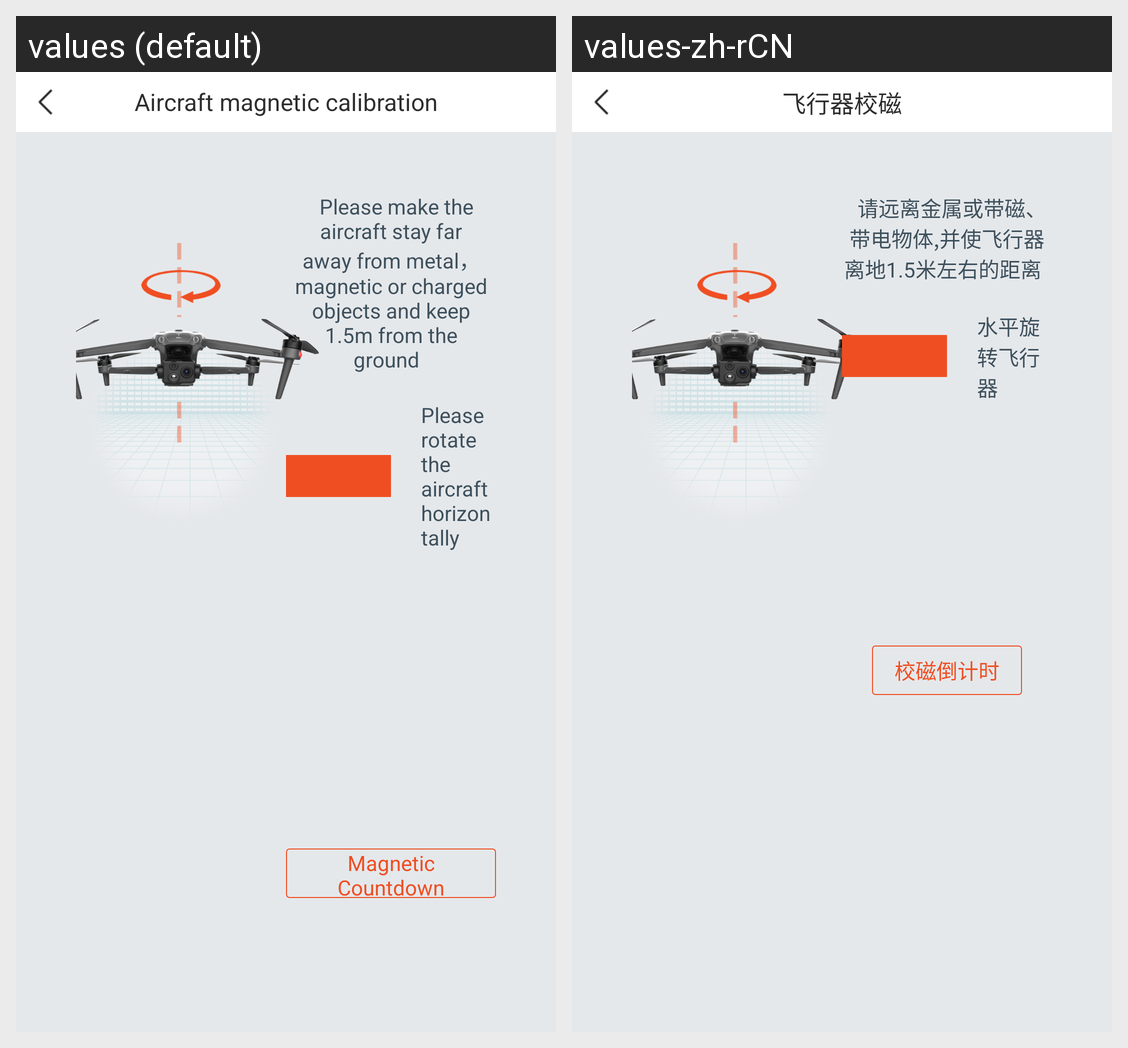

Here is an Android app screen in its default locale and in the app's own translations. Write out the translated-string differences for the strings that appear on this screen.
Android screen res/layout/activity_rectify_magnetometer_new.xml rendered under 2 locales, left to right: values (default), values-zh-rCN. Device: Nexus 5 (rendered at 1080×1920; each locale shown at half size, 540×960, under a caption strip naming it); theme AppTheme.
Strings drawn on this screen, with the default value and each locale's value (text and hints the layout hard-codes, and strings that could not be matched under every locale, appear in the picture but are not listed):

drone_rectify
  values: Aircraft magnetic calibration
  values-zh-rCN: 飞行器校磁

Label_PlaneState_Calibration_Warning
  values:   Please make the aircraft stay far away from metal，magnetic or charged objects and keep 1.5m from the ground  
  values-zh-rCN:   请远离金属或带磁、带电物体,并使飞行器离地1.5米左右的距离  

Label_PlaneState_Calibration_SETP1
  values: Please rotate the aircraft horizontally
  values-zh-rCN: 水平旋转飞行器

rectify_count_down
  values: Magnetic Countdown
  values-zh-rCN: 校磁倒计时
